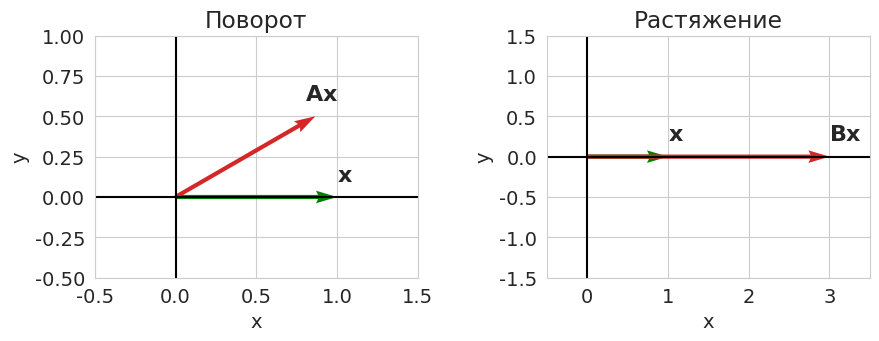
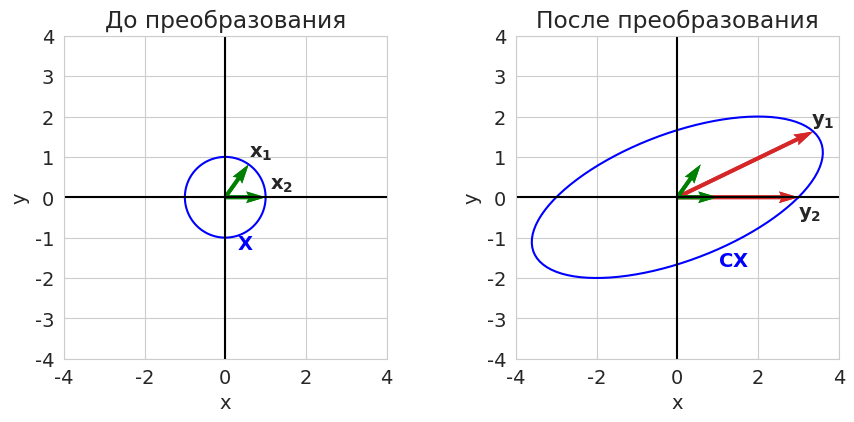

Source code (Python) for these figures, in order: (Note: this script raises an exception after producing the figures.)
# -*- coding: utf-8 -*-
# ---
# jupyter:
#   jupytext:
#     formats: ipynb,py:light
#     text_representation:
#       extension: .py
#       format_name: light
#       format_version: '1.5'
#       jupytext_version: 1.10.3
#   kernelspec:
#     display_name: Python 3
#     language: python
#     name: python3
# ---

# **Лекция 6**
#
# # Собственные векторы и собственные значения #

# + [markdown] toc=true
# <h1>Содержание<span class="tocSkip"></span></h1>
# <div class="toc"><ul class="toc-item"><li><span><a href="#Матрицы-линейных-преобразований" data-toc-modified-id="Матрицы-линейных-преобразований-1"><span class="toc-item-num">1&nbsp;&nbsp;</span>Матрицы линейных преобразований</a></span></li><li><span><a href="#Собственные-векторы-и-собственные-значения" data-toc-modified-id="Собственные-векторы-и-собственные-значения-2"><span class="toc-item-num">2&nbsp;&nbsp;</span>Собственные векторы и собственные значения</a></span></li><li><span><a href="#Диагонализируемость" data-toc-modified-id="Диагонализируемость-3"><span class="toc-item-num">3&nbsp;&nbsp;</span>Диагонализируемость</a></span><ul class="toc-item"><li><span><a href="#Подобные-матрицы" data-toc-modified-id="Подобные-матрицы-3.1"><span class="toc-item-num">3.1&nbsp;&nbsp;</span>Подобные матрицы</a></span></li><li><span><a href="#Диагонализируемые-матрицы" data-toc-modified-id="Диагонализируемые-матрицы-3.2"><span class="toc-item-num">3.2&nbsp;&nbsp;</span>Диагонализируемые матрицы</a></span></li><li><span><a href="#Недиагонализируемые-матрицы" data-toc-modified-id="Недиагонализируемые-матрицы-3.3"><span class="toc-item-num">3.3&nbsp;&nbsp;</span>Недиагонализируемые матрицы</a></span></li></ul></li><li><span><a href="#Иллюстрации-на-Питоне" data-toc-modified-id="Иллюстрации-на-Питоне-4"><span class="toc-item-num">4&nbsp;&nbsp;</span>Иллюстрации на Питоне</a></span></li><li><span><a href="#Симметричные-матрицы" data-toc-modified-id="Симметричные-матрицы-5"><span class="toc-item-num">5&nbsp;&nbsp;</span>Симметричные матрицы</a></span></li><li><span><a href="#Полярное-разложение" data-toc-modified-id="Полярное-разложение-6"><span class="toc-item-num">6&nbsp;&nbsp;</span>Полярное разложение</a></span></li><li><span><a href="#Алгоритмы-поиска-собственных-чисел" data-toc-modified-id="Алгоритмы-поиска-собственных-чисел-7"><span class="toc-item-num">7&nbsp;&nbsp;</span>Алгоритмы поиска собственных чисел</a></span><ul class="toc-item"><li><span><a href="#$\mathbf{QR}$-алгоритм" data-toc-modified-id="$\mathbf{QR}$-алгоритм-7.1"><span class="toc-item-num">7.1&nbsp;&nbsp;</span>$\mathbf{QR}$-алгоритм</a></span></li></ul></li><li><span><a href="#Источники" data-toc-modified-id="Источники-8"><span class="toc-item-num">8&nbsp;&nbsp;</span>Источники</a></span></li></ul></div>
# -

# Imports
import sys
import numpy as np
from numpy import linalg as LA
import matplotlib.pyplot as plt

# +
# Styles
import warnings
# warnings.simplefilter(action='ignore', category=FutureWarning)
warnings.filterwarnings('ignore')

import matplotlib
matplotlib.rcParams['font.size'] = 14
matplotlib.rcParams['lines.linewidth'] = 1.5
matplotlib.rcParams['lines.markersize'] = 4
cm = plt.cm.tab10  # Colormap

import seaborn
seaborn.set_style('whitegrid')
# -

# ---

# ## Матрицы линейных преобразований ##
#
# Квадратную матрицу $A$ размером $n \times n$ мы интерпретируем как преобразование, действующее на вектор $\mathbf{x} \in \mathbb{R}^n$, преобразуя его в новый вектор $\mathbf{y} = A\mathbf{x}$, также лежащий в $\mathbb{R}^n$.
#
# **Примеры:**
#
# 1. Матрица поворота
# $$
#   A = 
#   \begin{pmatrix}
#     \cos{\theta} & -\sin{\theta} \\
#     \sin{\theta} &  \cos{\theta}
#   \end{pmatrix}.
# $$
#
# 1. Матрица растяжения
# $$
#   B = 
#   \begin{pmatrix}
#     k & 0 \\
#     0 & 1
#   \end{pmatrix}.
# $$

# +
x = np.array([1,0]) # Original vector
theta = 30 * np.pi / 180 # degress in radian
# Rotation matrix
A = np.array([[np.cos(theta), -np.sin(theta)],
              [np.sin(theta), np.cos(theta)]])
# Stretching matrix
B = np.array([[3,0],
              [0,1]])

Ax = A @ x  # y1 is the rotated vector
Bx = B @ x  # y2 is the stretched vector

# Reshaping and storing both x and Ax in y1 to be plotted as vectors
y1 = np.concatenate([x.reshape(1,2), Ax.reshape(1,2)])
# Reshaping and storing both x and Bx in y2 to be plotted as vectors
y2 = np.concatenate([x.reshape(1,2), Bx.reshape(1,2)])
origin = [[0,0], [0,0]] # origin point

# +
fig, (ax1, ax2) = plt.subplots(1, 2, figsize=(10, 15))
plt.subplots_adjust(wspace=0.4)

# Plotting y1
ax1.quiver(*origin, y1[:,0], y1[:,1], color=['g', cm(3)],
           width=0.013, angles='xy', scale_units='xy', scale=1)
ax1.set_xlabel('x', fontsize=14)
ax1.set_ylabel('y', fontsize=14)
ax1.set_xlim([-0.5, 1.5])
ax1.set_ylim([-0.5, 1])
ax1.set_aspect('equal')
ax1.grid(True)
ax1.set_axisbelow(True)
ax1.set_title("Поворот")
ax1.axhline(y=0, color='k')
ax1.axvline(x=0, color='k')
ax1.text(1, 0.1, "$\mathbf{x}$", fontsize=16)
ax1.text(0.8, 0.6, "$\mathbf{Ax}$", fontsize=16)

# Plotting y2
ax2.quiver(*origin, y2[:,0], y2[:,1], color=['g', cm(3)],
           width=0.013, angles='xy', scale_units='xy', scale=1)
ax2.set_xlabel('x', fontsize=14)
ax2.set_ylabel('y', fontsize=14)
ax2.set_xlim([-0.5, 3.5])
ax2.set_ylim([-1.5, 1.5])
ax2.set_aspect('equal')
ax2.grid(True)
ax2.set_axisbelow(True)
ax2.set_title("Растяжение")
ax2.axhline(y=0, color='k')
ax2.axvline(x=0, color='k')
ax2.text(1, 0.2, "$\mathbf{x}$", fontsize=16)
ax2.text(3, 0.2, "$\mathbf{Bx}$", fontsize=16)

plt.show()
# -

# Рассмотрим другую матрицу:
# $$
#   C = 
#   \begin{pmatrix}
#     3 & 2 \\
#     0 & 2
#   \end{pmatrix}.
# $$
#
# На рисунке показано преобразование множества точек $X$ (окружность) и, в частности, двух векторов $\mathbf{x_1}$ и $\mathbf{x_2}$.
# Начальные векторы $X$ с левой стороны образуют окружность, матрица преобразования изменяет эту окружность и превращает её в эллипс.
# Векторы выборки $\mathbf{x_1}$ и $\mathbf{x_2}$ в окружности преобразуются в $\mathbf{y_1}$ и $\mathbf{y_2}$ соответственно.

# +
# Creating the vectors for a circle and storing them in x
r = 1
phi = np.linspace(0, 2*np.pi, 100)
xi = r*np.cos(phi)
yi = r*np.sin(phi)
X = np.vstack((xi, yi))

C = np.array([[3, 2],
              [0, 2]])
Y = C @ X  # Vectors in t are the transformed vectors of x

# getting a sample vector from x
xs_1 = X[:, 15]
xs_2 = X[:, 0]
ys_1 = C @ xs_1
ys_2 = C @ xs_2

# +
fig, (ax1, ax2) = plt.subplots(1, 2, figsize=(10,15))

plt.subplots_adjust(wspace=0.4)

# Plotting X
ax1.plot(X[0,:], X[1,:], color='b')
ax1.quiver(*origin, xs_1[0], xs_1[1], color=['g'], width=0.012,
           angles='xy', scale_units='xy', scale=1)
ax1.quiver(*origin, xs_2[0], xs_2[1], color=['g'], width=0.012,
           angles='xy', scale_units='xy', scale=1)
ax1.set_xlabel('x')
ax1.set_ylabel('y')
ax1.set_xlim([-4,4])
ax1.set_ylim([-4,4])
ax1.set_aspect('equal')
ax1.grid(True)
ax1.set_axisbelow(True)
ax1.set_title("До преобразования")
ax1.axhline(y=0, color='k')
ax1.axvline(x=0, color='k')
ax1.text(0.6, 1.0, "$\mathbf{x_1}$")
ax1.text(1.1, 0.2, "$\mathbf{x_2}$")
ax1.text(0.3, -1.3, "$\mathbf{X}$", color='b')

# Plotting Y
ax2.plot(Y[0, :], Y[1, :], color='b')
ax2.quiver(*origin, ys_1[0], ys_1[1], color=cm(3),
           width=0.012, angles='xy', scale_units='xy', scale=1)
ax2.quiver(*origin, ys_2[0], ys_2[1], color=cm(3),
           width=0.012, angles='xy', scale_units='xy', scale=1)
ax2.quiver(*origin, xs_1[0], xs_1[1], color=['g'],
           width=0.012, angles='xy', scale_units='xy', scale=1)
ax2.quiver(*origin, xs_2[0], xs_2[1], color=['g'],
           width=0.012, angles='xy', scale_units='xy', scale=1)
ax2.set_xlabel('x')
ax2.set_ylabel('y')
ax2.set_xlim([-4,4])
ax2.set_ylim([-4,4])
ax2.set_aspect('equal')
ax2.grid(True)
ax2.set_axisbelow(True)
ax2.set_title("После преобразования")
ax2.axhline(y=0, color='k')
ax2.axvline(x=0, color='k')
ax2.text(3.3,  1.8, "$\mathbf{y_1}$")
ax2.text(3.0, -0.5, "$\mathbf{y_2}$")
ax2.text(1.0, -1.7, "$\mathbf{CX}$", color='b')

# plt.savefig('1.png', dpi=300, bbox_inches='tight')
plt.show()


# -

# Общее влияние преобразования $C$ на вектор $\mathbf{x}$ &mdash; это сочетание вращения и растяжения.
# Например, оно изменяет  длину и направление вектора $\mathbf{x_1}$.
# Однако вектор $\mathbf{x_2}$ после преобразования изменяет только длину &mdash;
# матрица $C$ растягивает вектор $\mathbf{x_2}$.
# <!-- Единственный способ изменить величину вектора без изменения его направления &mdash; умножить его на скаляр. -->
# Таким образом, для вектора $\mathbf{x_2}$ эффект умножения на $C$ подобен умножению на скалярное число $\lambda$:
# $$ C\mathbf{x_2} = \lambda \mathbf{x_2}. $$

# ---

# ## Собственные векторы и собственные значения ##
#
# При исследовании структуры линейного оператора с матрицей $A$ большую роль играют векторы $\mathbf{x}$, для которых
# $$ A\mathbf{x} = \lambda\mathbf{x}. $$
#
# Такие векторы называются *собственными векторами*, а соответствующие им числа $\lambda$ &mdash; *собственными числами* матрицы $A$.
#
# Для нахождения собственных чисел матрицы $A$ используется *характеристическое уравнение*
# $$ \mathrm{det}(A - \lambda E). $$
#
#
# **Некоторые свойства собственных векторов и собственных значений:**
#
# - Сумма собственных значений равна следу матрицы: $\sum\limits_{i+1}^{n} \lambda_i  = \mathrm{tr}(A)$
# - Произведение собственных значений равна определителю матрицы: $\prod\limits_{i=1}^n \lambda_i = \mathrm{det}(A)$
# - Если матрица $A$ треугольная, то собственные значения совпадают с её диагональными элементами
# - Собственные значений матрицы $A^k$ равны $\lambda_i^k$, а собственные вектора матриц $A^k$ и $A$ совпадают
# - Собственные векторы матрицы $A$ ортогональны тогда и только тогда, когда $A^\top A = A A^\top$

# Почему для нас важны собственные векторы?\
# Как уже упоминалось ранее, собственный вектор превращает умножение на матрицу в умножение на скаляр.
#
# Собственные векторы, их количество и вид, зависят от матрицы $A$.
# Пусть матрица $A$ размером $n \times n$ имеет $n$ независимых собственных векторов (такая ситуация встречается довольно часто).
# В этом случае собственные векторы образуют базис, по которому можно разложить любой интересующий нас вектор:
# $$ \mathbf{v} = c_1\mathbf{u_1} + \ldots + c_n\mathbf{u_n}. $$
#
# И умножение любого вектора на матрицу $A^k$ можно представить в виде суммы
# $$ A^k\mathbf{v} = c_1\lambda_1^k\mathbf{u_1} + \ldots + c_n\lambda_n^k\mathbf{u_n}. $$

# ---

# ## Диагонализируемость ##
#
# ### Подобные матрицы ###
#
# **Определение.** Матрицы $A$ и $B$ называются подобными, если существует невырожденная матрица $U$ такая, что $B = U^{-1}AU$. Матрица $U$ в этом случае называется матрицей перехода к другому базису.
#
# **Предложение 1.** Подобные матрицы имеют одни и те же собственные числа.

# ### Диагонализируемые матрицы ###
#
# Пусть матрица $A$ размера $n \times n$ имеет $n$ линейно независимых собственных векторов.
# Если взять эти векторы в качестве столбцов матрицы $U$, то $U^{-1}AU$ будет диагональной матрицей $\Lambda$, у которой на диагонали стоят собственные значения матрица $A$. 
#
# **Теорема 1.** Матрица $A$ диагонализируема тогда и только тогда, когда существует базис из собственных векторов.
#
# **Теорема 2.** Матрица $A$ диагонализируема тогда и только тогда, когда кратность корня характеристического уравнения совпадает с размерностью собственного подпространства (алгебраическая кратность собственного значения совпадает с его геометрической кратностью).
#
#
# **Замечания:**
#
# 1. Если все собственные значения матрицы различны, то матрица может быть приведена к диагональному виду.
# 1. Диагонализирующая матрица $U$ неединственна (особенно в случае кратных собственных значений).
# 1. Равенство $AU = U\Lambda$ выполняется тогда и только тогда, когда столбцы матрицы $U$ являются собственными векторами.
# 1. Не все матрицы диагонализируемы.

# ### Недиагонализируемые матрицы ###
#
# В общем случае матрица поворота не является диагонализируемой над вещественными числами, но все матрицы поворота диагонализируемы над полем комплексных чисел.
#
# Некоторые матрицы нельзя диагонализовать ни в $\mathbb{R}$, ни в $\mathbb{C}$.
# Среди них можно указать *ненулевые нильпотентные матрицы*.
#
# **Определение.** Нильпотентная матрица &mdash; матрица $N$, для которой существует целое число $k$ такое, что выполняется условие $N^k=0$.
#
# **Примеры:**
#
# 1.
# $$
#   N_1 = 
#   \begin{pmatrix}
#     0 & 1 \\
#     0 & 0
#   \end{pmatrix},
#   \quad
#   N^2 = 0
# $$
#
# 2.
# $$
#   N_2 = 
#   \begin{pmatrix}
#     5  & -3 & 2 \\
#     15 & -9 & 6 \\
#     10 & -6 & 4 \\
#   \end{pmatrix},
#   \quad
#   N^2 = 0
# $$
#
# 3.
# $$
#   A_1 = 
#   \begin{pmatrix}
#     5 & 1 \\
#     0 & 5
#   \end{pmatrix}
# $$
#
# 4.
# $$
#   A_2 = 
#   \begin{pmatrix}
#     6 & -1 \\
#     1 & 4
#   \end{pmatrix}
# $$

# ---

# ## Иллюстрации на Питоне ##
#
# Воспользуемся модулем `numpy.linalg` и найдём собственные числа и собственные векторы матрицы $C$.
# Далее немного порисуем.
#
# Но для начала проверим наши недиагонализируемые матрицы.

def diagonalize(A):
    lmbd, U = LA.eig(A)
    print('lambda = ', np.round(lmbd, 4))
    print('U = ')
    np.disp(U)


# +
N1 = np.array([[0, 1],
               [0, 0]])

diagonalize(N1)

# +
N2 = np.array([[ 5, -3, 2],
               [15, -9, 6],
               [10, -6, 4]])

diagonalize(N2)

# +
A1 = np.array([[5, 1],
               [0, 5]])

diagonalize(A1)

# +
A2 = np.array([[6, -1],
               [1,  4]])

diagonalize(A2)
# -

# Теперь поработаем с матрицей $C$:
# $$
#   C = 
#   \begin{pmatrix}
#     3 & 2 \\
#     0 & 2
#   \end{pmatrix}.
# $$

lmbd, U = LA.eig(C)
CU = C @ U
print('lambda = ', np.round(lmbd, 4))
# print('U = ')
# np.disp(np.round(U, 4))

# +
Y = C @ X  # Vectors in y are the transformed vectors of x

fig, (ax1, ax2) = plt.subplots(1, 2, figsize=(10,15))
plt.subplots_adjust(wspace=0.4)

# Plotting x
ax1.plot(X[0,:], X[1,:], color='b')
ax1.quiver(*origin, U[0,:], U[1,:], color=['g'],
           width=0.012, angles='xy', scale_units='xy', scale=1)
ax1.set_xlabel('x', fontsize=14)
ax1.set_ylabel('y', fontsize=14)
ax1.set_xlim([-4,4])
ax1.set_ylim([-4,4])
ax1.set_aspect('equal')
ax1.grid(True)
ax1.set_title("До преобразования")
ax1.axhline(y=0, color='k')
ax1.axvline(x=0, color='k')
ax1.text(1, 0.3, "$\mathbf{u_1}$", fontsize=14)
ax1.text(-1.6, 0.5, "$\mathbf{u_2}$", fontsize=14)
ax1.text(0.3, -1.3, "$\mathbf{X}$", color='b', fontsize=14)

# Plotting t
ax2.plot(Y[0, :], Y[1, :], color='b')
ax2.quiver(*origin, CU[0,:], CU[1,:], color=cm(3),
           width=0.012, angles='xy', scale_units='xy', scale=1)
ax2.quiver(*origin, U[0,:], U[1,:], color=['g'],
           width=0.012, angles='xy', scale_units='xy', scale=1)
ax2.set_xlabel('x', fontsize=14)
ax2.set_ylabel('y', fontsize=14)
ax2.set_xlim([-4,4])
ax2.set_ylim([-4,4])
ax2.set_aspect('equal')
ax2.grid(True)
ax2.set_title("После преобразования")
ax2.axhline(y=0, color='k')
ax2.axvline(x=0, color='k')
ax2.text(2.2, 0.3, "$\lambda_1 \mathbf{u_1}$", fontsize=14)
ax2.text(-2.6, 1.2, "$\lambda_2 \mathbf{u_2}$", fontsize=14)
ax2.text(1.0, -1.7, "$\mathbf{CX}$", color='b', fontsize=14)

plt.show()
# -
# Теперь рассмотрим действие матрицы $U \Lambda U^{-1}$ пошагово.

# +
X1 = LA.inv(U) @ X
X2 = np.diag(lmbd) @ X1
X3 = U @ X2
Xn = [X, X1, X2, X3]
Xn_str = ["$\mathbf{X}$", "$\mathbf{U^{-1}X}$",
          "$\mathbf{\Lambda U^{-1}X}$", "$\mathbf{U\Lambda U^{-1}X}$"]

U1 = LA.inv(U) @ U
U2 = np.diag(lmbd) @ U1
U3 = U @ U2
Un = [U, U1, U2, U3]

# +
fig, ax = plt.subplots(2, 2, figsize=(10,10))
plt.subplots_adjust(wspace=0.4)

for i, axi in enumerate(ax.flatten()):
    axi.plot(Xn[i][0,:], Xn[i][1,:], color='b')
    axi.quiver(*origin, Un[i][0,:], Un[i][1,:], color=['g'],
               width=0.012, angles='xy', scale_units='xy', scale=1)
    axi.set_xlabel('x', fontsize=14)
    axi.set_ylabel('y', fontsize=14)
    axi.set_xlim([-4, 4])
    axi.set_ylim([-4, 4])
    axi.set_aspect('equal')
    axi.grid(True)
    # axi.set_title("Original vectors")
    axi.axhline(y=0, color='k')
    axi.axvline(x=0, color='k')
    axi.text(*(Un[i].T[0]+[.1,.1]), "$\mathbf{u_1}$", fontsize=14)
    axi.text(*(Un[i].T[1]+[.1,.1]), "$\mathbf{u_2}$", fontsize=14)
    axi.text(1, -2, Xn_str[i], color='b', fontsize=14)
# -
# ## Симметричные матрицы ##
#
# Рассмотрим симметричную матрицу $S = S^\top$.
#
# **Свойства:**
#
# 1. все собственные числа вещественны,
# 1. из собственных векторов всегда можно составить ортонормированный базис.
#
# Симметричную матрицу можно привести к диагональному виду:
# $$ S = Q \Lambda Q^\top, $$
# где $Q$ &mdash; диагональная матрица.
#
# Следовательно, любая симметричная матрица может быть представлена в виде
#
# $$ S = \sum\limits_{i=1}^n \lambda_i \mathbf{q}_i \mathbf{q}_i^\top. $$
#
# Это разложение известно под названием **спектральное разложение**. \
# Оно выражает матрицу $S$ в виде комбинации одномерных проекций.
# Они разбивают любой вектор $\mathbf{v}$ на его компоненты $\mathbf{p} = \mathbf{q}_i \mathbf{q}_i^\top \mathbf{v}$ по направлениям единичных собственных векторов.
#
# Действие оператора с матрицей $S$ сводится к растяжению этих проекций в $\lambda_i$ раз:
#
# $$ S\mathbf{v} = \sum\limits_{i=1}^n \lambda_i \mathbf{q}_i \mathbf{q}_i^\top \mathbf{v}. $$

# Рассмотрим симметричную матрицу:
# $$
#   S = 
#   \begin{pmatrix}
#     3 & 1 \\
#     1 & 2
#   \end{pmatrix}.
# $$
#
# Найдём собственные значения и нарисуем собственные векторы.
#
# Мы видим, что собственные векторы находятся вдоль главных осей эллипса.
# Таким образом, матрица $Q$ преобразует начальную окружность, растягивая её вдоль собственных векторов $\mathbf{q_1}$ и $\mathbf{q_2}$ в $\lambda_1$ и $\lambda_2$ раз соответственно.
#
# <!-- Если абсолютное значение собственного значения больше 1, то вдоль него происходит растяжение, а если меньше &mdash; сжитие. -->
# <!-- Отрицательные собственные значения соответствуют зеркальному отражению. -->

S = np.array([[3, 1],
              [1, 2]])
lmbd, Q = LA.eig(S)
SQ = Q @ np.diag(lmbd)   # S*Q = Q*Lmbd
print('lambda = ', np.round(lmbd, 4))

# +
Y = S @ X   # Vectors in t are the transformed vectors of x
fig, (ax1, ax2) = plt.subplots(1, 2, figsize=(10,15))

plt.subplots_adjust(wspace=0.4)

# Plotting X
ax1.plot(X[0,:], X[1,:], color='b')
ax1.quiver(*origin, Q[0,:], Q[1,:], color=['g'],
           width=0.012, angles='xy', scale_units='xy', scale=1)
ax1.set_xlabel('x', fontsize=14)
ax1.set_ylabel('y', fontsize=14)
ax1.set_xlim([-4,4])
ax1.set_ylim([-4,4])
ax1.set_aspect('equal')
ax1.grid(True)
ax1.set_title("До преобразования")
ax1.axhline(y=0, color='k')
ax1.axvline(x=0, color='k')
ax1.text(1, 0.3, "$\mathbf{q_1}$", fontsize=14)
ax1.text(-1.2, 1.0, "$\mathbf{q_2}$", fontsize=14)
ax1.text(0.3, -1.3, "$\mathbf{X}$", color='b', fontsize=14)

# Plotting Y
ax2.plot(Y[0, :], Y[1, :], color='b')
ax2.quiver(*origin, SQ[0,:], SQ[1,:], color=cm(3),
           width=0.012, angles='xy', scale_units='xy', scale=1)
ax2.quiver(*origin, Q[0,:], Q[1,:], color=cm(2),
           width=0.012, angles='xy', scale_units='xy', scale=1)
ax2.set_xlabel('x', fontsize=14)
ax2.set_ylabel('y', fontsize=14)
ax2.set_xlim([-4,4])
ax2.set_ylim([-4,4])
ax2.set_aspect('equal')
ax2.grid(True)
ax2.set_title("После преобразования")
ax2.axhline(y=0, color='k')
ax2.axvline(x=0, color='k')
ax2.text(2.7, 2.3, "$\lambda_1 \mathbf{q_1}$", fontsize=14)
ax2.text(-2.0, 1.4, "$\lambda_2 \mathbf{q_2}$", fontsize=14)
ax2.text(0.9, -1.5, "$\mathbf{SX}$", color='b', fontsize=14)

plt.show()
# -
# ---

# ## Полярное разложение ##
#
# Каждое комплексное число $z = x + iy$ можно представить в виде $z = r e^{i\theta}$.
# Вектор $e^{i\theta}$, лежащий на единичной окружности, умножается на число $r \ge 0$ (&laquo;растягивается&raquo; в $r$ раз).
#
# Между комплексными числами и матрицами можно провести аналогию: $r$ и $e^{i\theta}$ &mdash; это симметричная матрица $S$ и ортогональная $Q$.
#
# **Предложение.** Любая квадратная матрица может быть представлена в виде
#
# $$ A = QS, $$
#
# где $Q$ &mdash; ортогональная, а $S$ &mdash; симметричная положительно полуопределённая матрица.
# Причём если $A$ невырождена, то $S$ &mdash; строго положительно определённая матрица.
# Такое разложение называется *полярным разложением* матрицы $A$.
#
# Таким образом, любое линейное преобразование $A$ можно представить в виде комбинации *вращения* и *растяжения к взаимно перпендикулярным осям*.

from scipy.linalg import polar
Q, S = polar(C)

# +
X1 = S @ X
X2 = Q @ X1
Xn = [X, X1, X2]
Xn_str = ["$\mathbf{X}$", "$\mathbf{SX}$", "$\mathbf{QSX}$"]

lmbd, U = LA.eig(S)
U1 = U @ np.diag(lmbd)   # S*U = U*Lmbd
U1 = S @ U
U2 = Q @ U1
Un = [U, U1, U2]

# +
fig, ax = plt.subplots(1, 3, figsize=(15,10))
plt.subplots_adjust(wspace=0.4)
titles = ["До преобразования", "Растяжение", "Вращение"]

for i, axi in enumerate(ax.flatten()):
    axi.plot(Xn[i][0,:], Xn[i][1,:], color='b')
    axi.quiver(*origin, Un[i][0,:], Un[i][1,:], color=['g'],
               width=0.012, angles='xy', scale_units='xy', scale=1)
    axi.set_xlabel('x', fontsize=14)
    axi.set_ylabel('y', fontsize=14)
    axi.set_xlim([-4, 4])
    axi.set_ylim([-4, 4])
    axi.set_aspect('equal')
    axi.grid(True)
    axi.set_title(titles[i])
    axi.axhline(y=0, color='k')
    axi.axvline(x=0, color='k')
    axi.text(*(Un[i].T[0]+[.1,.1]), "$\mathbf{q_1}$", fontsize=14)
    axi.text(*(Un[i].T[1]+[.1,.1]), "$\mathbf{q_2}$", fontsize=14)
    axi.text(1, -2, Xn_str[i], color='b', fontsize=14)
# -

# ---

# ## Алгоритмы поиска собственных чисел  ##
#
# Проблема собственных значений намного сложнее, чем рассматриваемая нами ранее задача решения системы линейных уравнений.
# Все имеющиеся методы её решения могут быть разделены на две большие группы: прямые методы, основанные на решении характеристического уравнения, и итерационные методы.
#
# В прямых методах важным этапом является нахождение коэффициентов характеристического многочлена, так как их вычисление требует осуществления очень большого числа арифметических операций.
# Результат, получаемый прямыми методами, является в принципе приближённым, так как корни характеристического многочлена могут быть найдены только приближённо.
#
# К итерационным методам относятся метод вращений, степенной метод и $QR$-алгоритм.
# Остановимся на последнем.

# ### $\mathbf{QR}$-алгоритм ###
#
# В основе этого алгоритма лежит следующий процесс.
#
# Найдём $QR$-разложение исходной матрицы. Пусть $A = Q_1 R_1$. \
# Положим $A_1 = R_1 Q_1$ и найдём для матрицы $A_1$ её $QR$-разложение $A_1 = Q_2 R_2$.
# Матрицу $A_2$ получим, переставив сомножители $Q_2$ и $R_2$ и т.д.
# $$ A_{k-1} = Q_k R_k, \quad A_k = R_k Q_k. $$
#
# При этом $A_k = Q_k^{-1} A_{k-1} Q_k$.
# Поэтому все характеристические числа матриц $A_k$ совпадают.
#
# Можно доказать, что те элементы $A_k$, которые лежат ниже диагональных клеток, стремятся к нулю, а элементы этих клеток и вышележащие элементы ограничены.

# +
np.random.seed(12345)

lmbd = [15, 10, 5]
D = np.diag(lmbd)
B = np.random.randint(-5, 5, (3,3))
# print(B)
A = B @ D @ LA.inv(B)

print('lambda = ', np.round(lmbd, 4))
np.disp(A)
# -

Ak = A
for i in range(10):
    Q, R = LA.qr(Ak)
    Ak = R @ Q
    print(f'iter {i+1:2}: diag =', np.round(np.diag(Ak), 3))

# ---

# ## Источники ##
#
# 1. *Гантмахер Ф.Р.* Теория матриц. &mdash; М.: Наука, 1967. &mdash; 576 с.
# 1. *Стренг Г.* Линейная алгебра и её применения. &mdash; М.: Мир, 1980. &mdash; 454 с.
# 1. *Strang G.* Linear algebra and learning from data. &mdash; Wellesley-Cambridge Press, 2019. &mdash; 432 p.
# 1. [Материалы](https://towardsdatascience.com/understanding-singular-value-decomposition-and-its-application-in-data-science-388a54be95d) автора [Reza Bagheri](https://reza-bagheri79.medium.com/).
# 1. *Беклемишев Д.В.* Дополнительные главы линейной алгебры. &mdash; М.: Наука, 1983. &mdash; 336 с.

# Versions used
print('Python: {}.{}.{}'.format(*sys.version_info[:3]))
print('numpy: {}'.format(np.__version__))
print('matplotlib: {}'.format(matplotlib.__version__))
print('seaborn: {}'.format(seaborn.__version__))
# print('scipy: {}'.format(sp.__version__))


